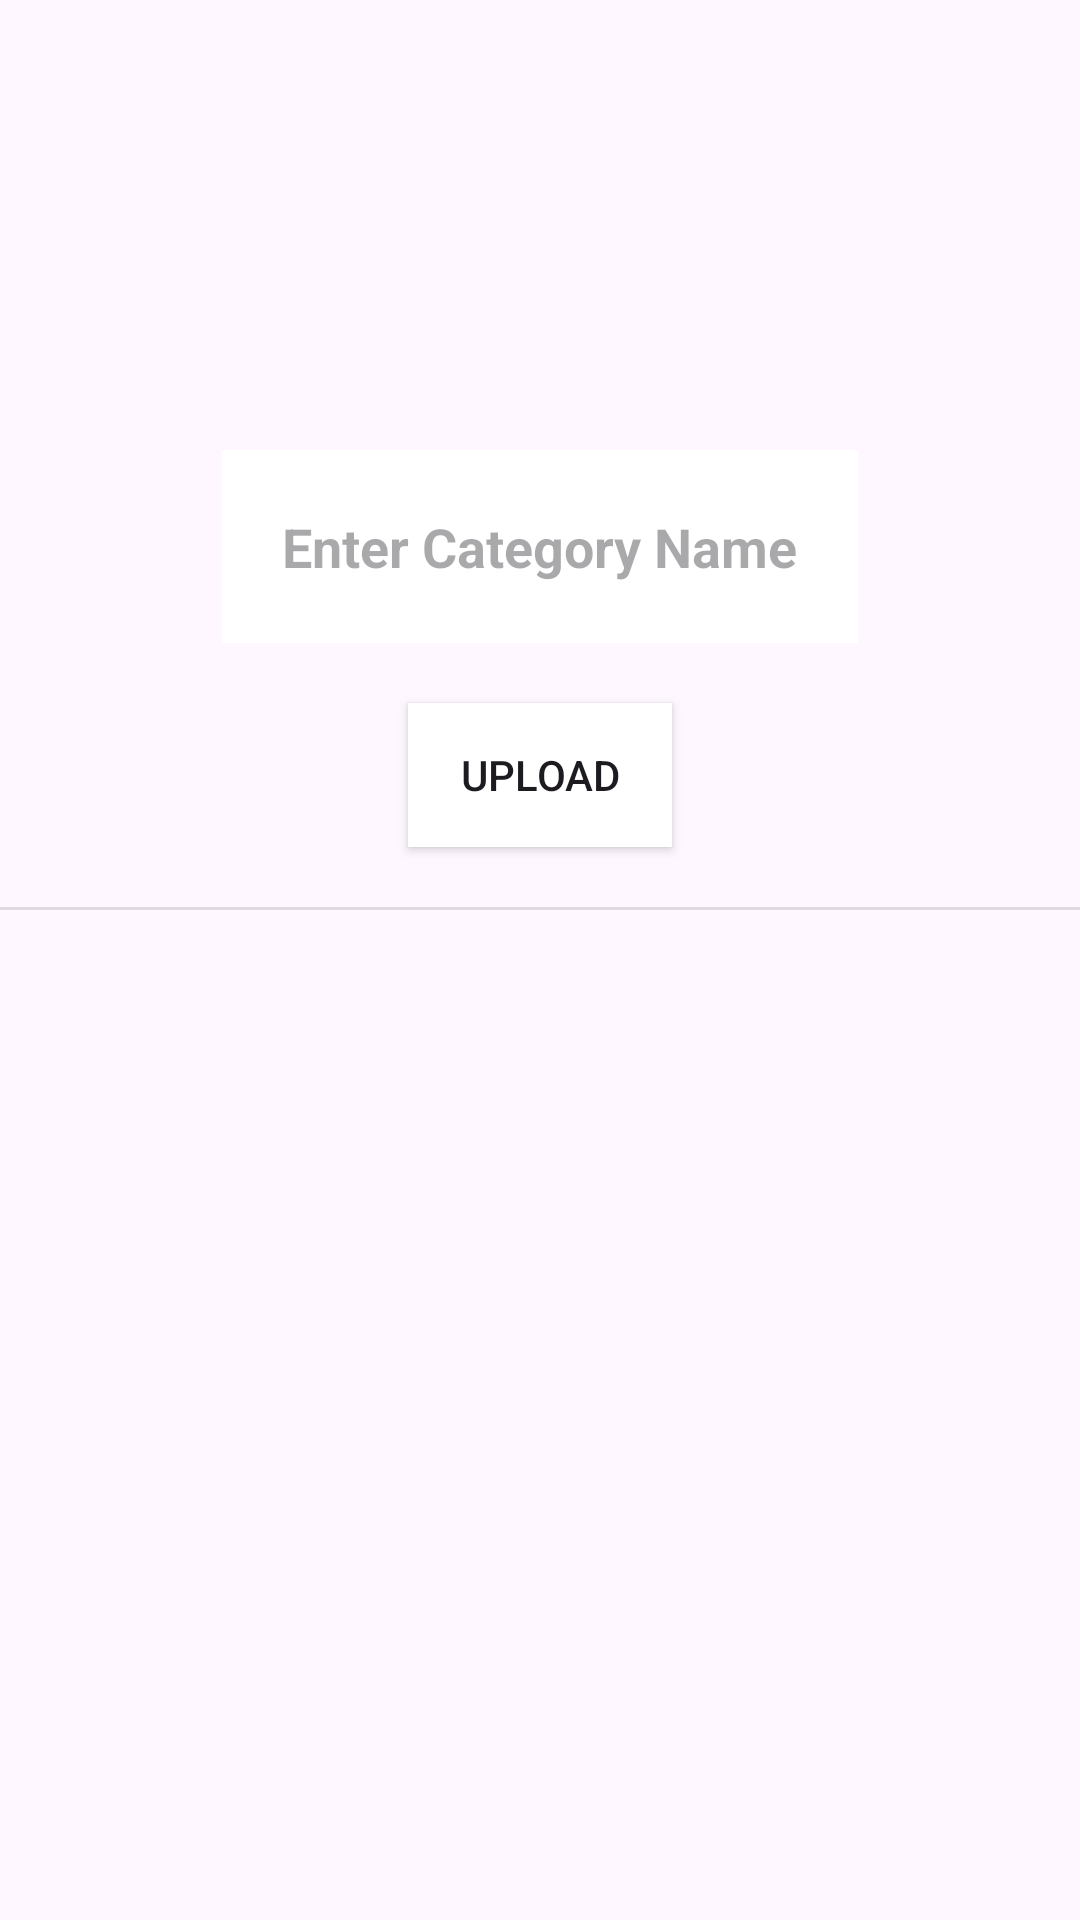

Layout XML and referenced resources for this Android screen:
<!-- AndroidManifest.xml: application theme Theme.BuyNow -->
<!-- res/layout/activity_add_category.xml -->
<?xml version="1.0" encoding="utf-8"?>
<androidx.constraintlayout.widget.ConstraintLayout xmlns:android="http://schemas.android.com/apk/res/android"
    xmlns:app="http://schemas.android.com/apk/res-auto"
    xmlns:tools="http://schemas.android.com/tools"
    android:id="@+id/main"
    android:layout_width="match_parent"
    android:layout_height="match_parent"
    tools:context=".seller.AddCategoryActivity">

    <ImageView
        android:id="@+id/imageView_category"
        android:layout_width="90dp"
        android:layout_height="90dp"
        android:layout_marginTop="50dp"
        android:background="@drawable/ic_launcher_background"
        app:layout_constraintEnd_toEndOf="parent"
        app:layout_constraintStart_toStartOf="parent"
        app:layout_constraintTop_toTopOf="parent" />


    <EditText
        android:id="@+id/name_editable_category"
        android:layout_width="wrap_content"
        android:layout_height="wrap_content"
        android:layout_marginTop="10dp"
        android:background="@color/white"
        android:hint="Enter Category Name"
        android:padding="20dp"
        android:textStyle="bold"
        app:layout_constraintEnd_toEndOf="parent"
        app:layout_constraintStart_toStartOf="parent"
        app:layout_constraintTop_toBottomOf="@+id/imageView_category" />

    <ProgressBar
        android:id="@+id/progress_bar_category"
        android:layout_width="wrap_content"
        android:layout_height="wrap_content"
        app:layout_constraintBottom_toBottomOf="@id/upload_category_btn"
        app:layout_constraintEnd_toEndOf="@+id/upload_category_btn"
        app:layout_constraintHorizontal_bias="0.466"
        app:layout_constraintStart_toStartOf="@+id/upload_category_btn"
        app:layout_constraintTop_toTopOf="@id/upload_category_btn"
        tools:layout_editor_absoluteY="234dp" />

    <Button
        android:id="@+id/upload_category_btn"
        android:layout_width="wrap_content"
        android:layout_height="wrap_content"
        android:layout_marginTop="20dp"
        android:background="@color/white"
        android:text="Upload"
        app:layout_constraintEnd_toEndOf="@+id/name_editable_category"
        app:layout_constraintStart_toStartOf="@+id/name_editable_category"
        app:layout_constraintTop_toBottomOf="@+id/name_editable_category" />

    <View
        android:id="@+id/view3"
        android:layout_width="match_parent"
        android:layout_height="1dp"
        android:layout_marginTop="20dp"
        android:background="?android:attr/listDivider"
        app:layout_constraintTop_toBottomOf="@id/upload_category_btn" />

    <ScrollView
        android:id="@+id/scrollView2"
        android:layout_width="match_parent"
        android:layout_height="0dp"
        app:layout_constraintBottom_toBottomOf="parent"
        app:layout_constraintEnd_toEndOf="parent"
        app:layout_constraintStart_toStartOf="parent"
        app:layout_constraintTop_toBottomOf="@id/view3">

        <androidx.constraintlayout.widget.ConstraintLayout
            android:layout_width="match_parent"
            android:layout_height="wrap_content">
            <androidx.recyclerview.widget.RecyclerView
                android:id="@+id/category_rv"
                android:layout_width="match_parent"
                android:layout_height="0dp"
                app:layoutManager="androidx.recyclerview.widget.LinearLayoutManager"
                android:orientation="vertical"
                tools:listitem="@layout/category_design_file"
                app:layout_constraintBottom_toBottomOf="parent"
                app:layout_constraintEnd_toEndOf="parent"
                app:layout_constraintStart_toStartOf="parent" />

        </androidx.constraintlayout.widget.ConstraintLayout>

    </ScrollView>
</androidx.constraintlayout.widget.ConstraintLayout>
<!-- res/layout/category_design_file.xml (included above) -->
<?xml version="1.0" encoding="utf-8"?>
<androidx.constraintlayout.widget.ConstraintLayout xmlns:android="http://schemas.android.com/apk/res/android"
    xmlns:app="http://schemas.android.com/apk/res-auto"
    xmlns:tools="http://schemas.android.com/tools"
    android:background="@drawable/edittext_bg"
    android:layout_margin="13dp"
    android:layout_width="match_parent"
    android:layout_height="wrap_content">

    <ImageView
        android:id="@+id/image_of_category_rv"
        android:layout_width="70dp"
        android:layout_height="70dp"
        android:layout_margin="10dp"
        android:scaleType="centerCrop"
        android:layout_marginStart="16dp"
        android:src="@drawable/ic_launcher_background"
        app:layout_constraintBottom_toBottomOf="parent"
        app:layout_constraintStart_toStartOf="parent"
        app:layout_constraintTop_toTopOf="parent" />

    <TextView
        android:id="@+id/name_of_category_rv"
        android:layout_width="wrap_content"
        android:layout_height="wrap_content"
        android:text="name"
        android:textSize="16dp"
        android:layout_marginStart="20dp"
        android:textStyle="bold"
        app:layout_constraintBottom_toBottomOf="@+id/image_of_category_rv"
        app:layout_constraintStart_toEndOf="@+id/image_of_category_rv"
        app:layout_constraintTop_toTopOf="@+id/image_of_category_rv" />

</androidx.constraintlayout.widget.ConstraintLayout>
<!-- resources referenced by this layout -->
<resources>
  <color name="white">#FFFFFFFF</color>
  <!-- drawable edittext_bg (drawable) -->
  <?xml version="1.0" encoding="utf-8"?>
  <shape xmlns:android="http://schemas.android.com/apk/res/android">
  
  
      <solid android:color="#f2f2f2"/>
      <corners android:radius="12dp"/>
  
  </shape>
  <style name="Theme.BuyNow" parent="Base.Theme.BuyNow" />
  <style name="Base.Theme.BuyNow" parent="Theme.Material3.DayNight.NoActionBar">
          
          
      </style>
</resources>
